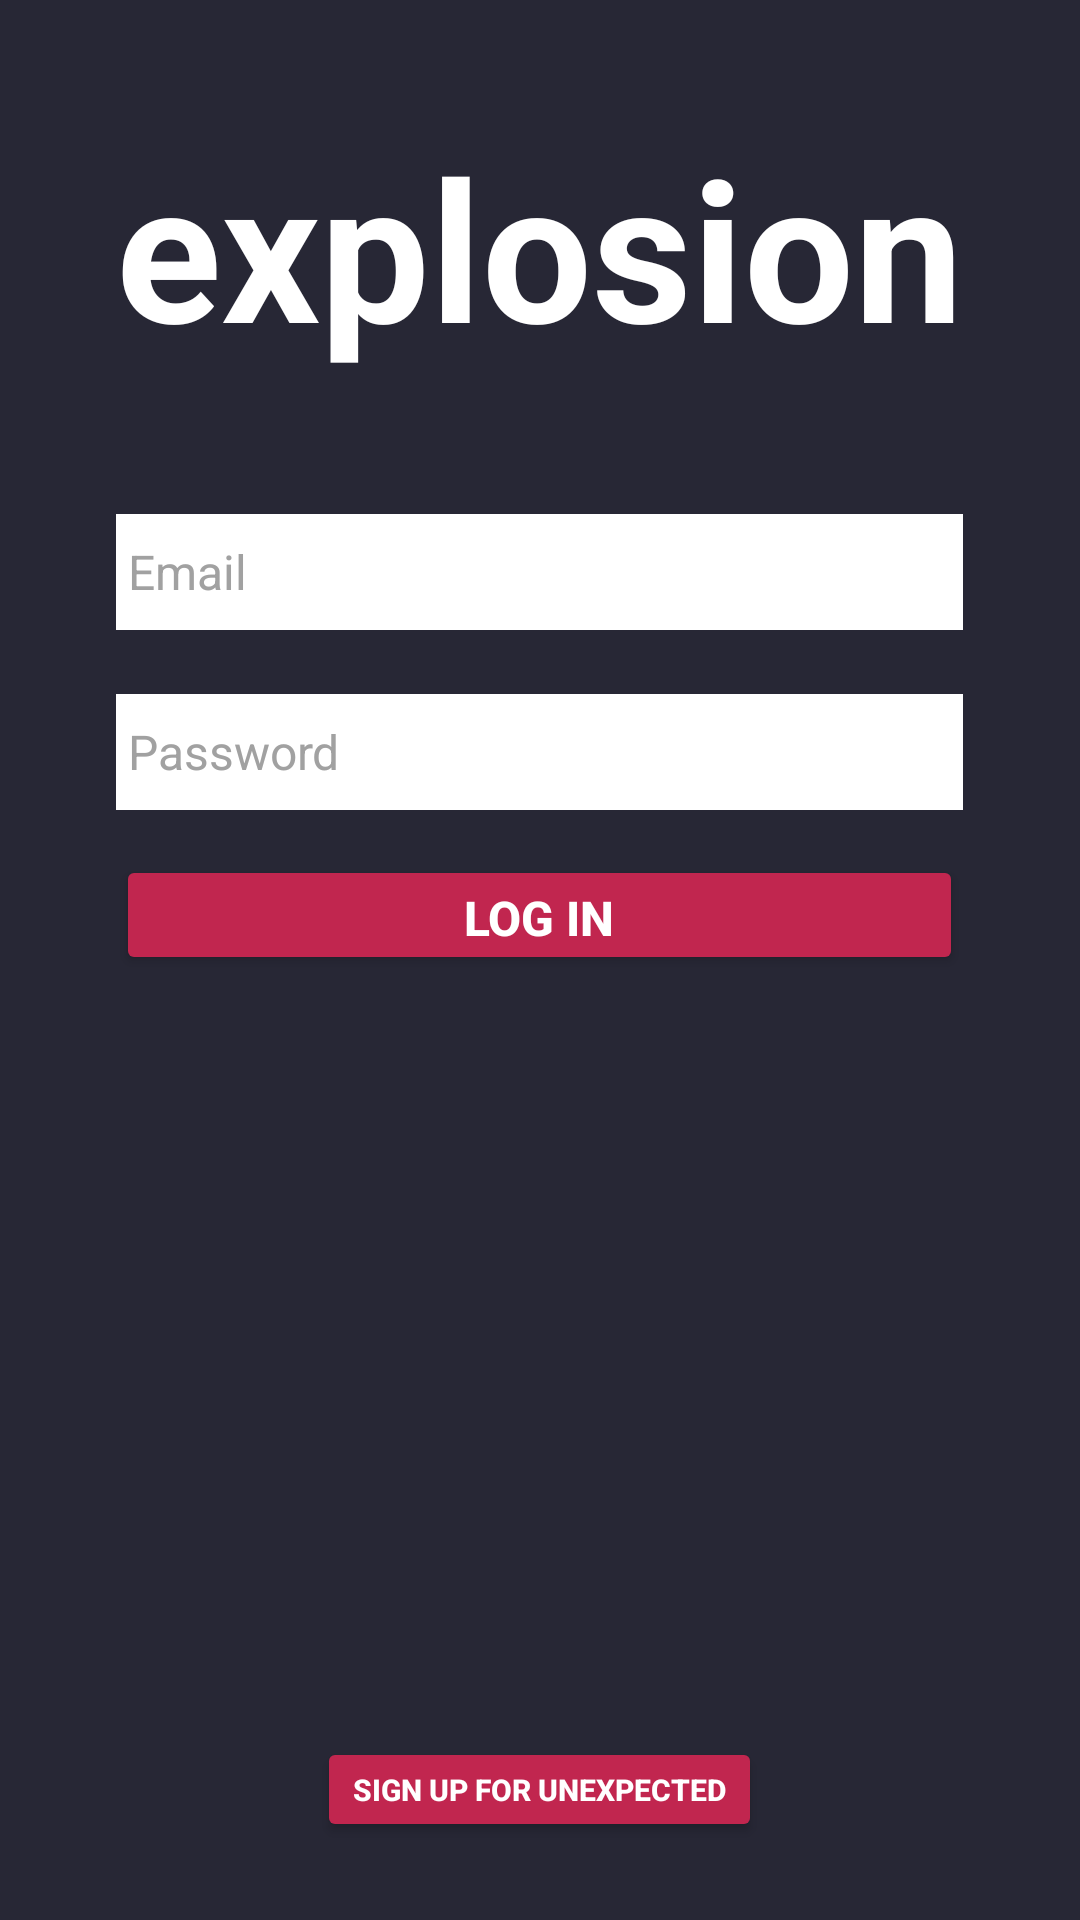

Reconstruct the res/layout file that produces this screen, plus the resources it refers to.
<!-- AndroidManifest.xml: application theme Theme.AppCompat.NoActionBar -->
<!-- res/layout/activity_main.xml -->
<?xml version="1.0" encoding="utf-8"?>
<RelativeLayout xmlns:android="http://schemas.android.com/apk/res/android"
    xmlns:tools="http://schemas.android.com/tools"
    android:layout_width="fill_parent"
    android:layout_height="match_parent"
    android:paddingBottom="@dimen/activity_vertical_margin"
    android:paddingLeft="@dimen/activity_horizontal_margin"
    android:paddingRight="@dimen/activity_horizontal_margin"
    android:paddingTop="@dimen/activity_vertical_margin"
    android:background="@color/colorPrimary"
    android:clickable="false"
    tools:context="nave.com.test.MainActivity">
    <TextView
        android:id="@+id/title"
        android:layout_width="wrap_content"
        android:layout_height="wrap_content"
        android:text="explosion"
        android:textSize="65sp"
        android:textColor="#ffffff"
        android:layout_marginTop="39dp"
        android:textStyle="bold"
        android:layout_alignParentTop="true"
        android:layout_centerHorizontal="true" />

    <EditText
        android:layout_width="wrap_content"
        android:layout_height="30dp"
        android:ems="14"
        android:id="@+id/editText"
        android:text=" Email"
        android:textSize="16sp"
        android:textColor="#a1a1a1"
        android:gravity="center_vertical"
        android:background="#ffffff"
        android:layout_alignTop="@+id/emailText"
        android:layout_alignRight="@+id/emailText"
        android:layout_alignLeft="@+id/title"
        android:inputType="none"
        android:layout_alignBottom="@+id/emailText" />

    <EditText
        android:layout_width="wrap_content"
        android:layout_height="30dp"
        android:inputType="none"
        android:ems="14"
        android:id="@+id/editText2"
        android:text=" Password"
        android:textSize="16sp"
        android:gravity="center_vertical"
        android:textColor="#a1a1a1"
        android:layout_alignLeft="@+id/editText"
        android:layout_alignStart="@+id/emailText"
        android:layout_alignRight="@+id/emailText"
        android:layout_alignEnd="@+id/emailText"
        android:background="#ffffff"
        android:layout_alignTop="@+id/passText"
        android:layout_alignBottom="@+id/passText" />

    <EditText
        android:layout_width="wrap_content"
        android:layout_height="30dp"
        android:inputType="none"
        android:ems="14"
        android:id="@+id/editText3"
        android:text=" Confirm Password"
        android:textSize="16sp"
        android:gravity="center_vertical"
        android:textColor="#a1a1a1"
        android:layout_alignLeft="@+id/passText"
        android:layout_alignStart="@+id/emailText"
        android:layout_alignRight="@+id/passText"
        android:layout_alignEnd="@+id/emailText"
        android:background="#ffffff"
        android:visibility="gone"
        android:editable="false"
        android:layout_alignTop="@+id/confirmText"
        android:layout_alignBottom="@+id/confirmText" />

    <EditText
        android:layout_width="wrap_content"
        android:layout_height="wrap_content"
        android:inputType="textEmailAddress"
        android:ems="14"
        android:id="@+id/emailText"
        android:textSize="16sp"
        android:textColor="#000000"
        android:gravity="center_vertical"
        android:layout_marginTop="46dp"
        android:layout_below="@+id/title"
        android:layout_alignLeft="@+id/title"
        android:layout_alignStart="@+id/title"
        android:layout_alignRight="@+id/title"
        android:layout_alignEnd="@+id/title"
        android:nestedScrollingEnabled="false" />

    <EditText
        android:layout_width="wrap_content"
        android:layout_height="wrap_content"
        android:inputType="textVisiblePassword"
        android:ems="14"
        android:id="@+id/passText"
        android:textSize="16sp"
        android:gravity="center_vertical"
        android:textColor="#000000"
        android:password="true"
        android:layout_alignTop="@+id/emailText"
        android:layout_alignLeft="@+id/emailText"
        android:layout_alignStart="@+id/editText2"
        android:layout_marginTop="60dp"
        android:layout_alignRight="@+id/emailText"
        android:layout_alignEnd="@+id/editText2" />

    <EditText
        android:layout_width="wrap_content"
        android:layout_height="wrap_content"
        android:inputType="textVisiblePassword"
        android:ems="14"
        android:id="@+id/confirmText"
        android:textSize="16sp"
        android:gravity="center_vertical"
        android:textColor="#000000"
        android:password="true"
        android:layout_alignTop="@+id/passText"
        android:layout_alignLeft="@+id/passText"
        android:layout_alignStart="@+id/editText2"
        android:visibility="gone"
        android:layout_marginTop="60dp"
        android:layout_alignRight="@+id/passText" />

    <EditText
        android:layout_width="wrap_content"
        android:layout_height="wrap_content"
        android:inputType="textVisiblePassword"
        android:ems="14"
        android:id="@+id/name"
        android:textSize="16sp"
        android:gravity="center_vertical"
        android:textColor="#000000"
        android:password="false"
        android:visibility="gone"
        android:layout_alignLeft="@+id/emailText"
        android:layout_alignStart="@id/confirmText"
        android:layout_alignTop="@+id/confirmText"
        android:layout_alignRight="@+id/emailText"
        android:layout_marginTop="60dp" />

    <Button
        android:layout_width="wrap_content"
        android:layout_height="40dp"
        android:text="Log in"
        android:id="@+id/logButton"
        android:textSize="16sp"
        android:gravity="center|center_vertical"
        android:textColor="#ffffff"
        android:textStyle="bold"
        android:onClick="Log"
        android:layout_below="@+id/passText"
        android:layout_marginTop="15dp"
        android:layout_alignLeft="@+id/passText"
        android:layout_alignStart="@+id/passText"
        android:visibility="visible"
        android:layout_alignRight="@+id/editText2"
        android:layout_alignEnd="@+id/editText2"
        android:backgroundTint="@color/colorAccent" />

    <Button
        android:layout_width="wrap_content"
        android:layout_height="40dp"
        android:text="Sign up"
        android:id="@+id/signButton"
        android:textSize="16sp"
        android:gravity="center|center_vertical"
        android:textColor="#ffffff"
        android:textStyle="bold"
        android:onClick="SaveLogin"
        android:layout_below="@+id/confirmText"
        android:layout_marginTop="15dp"
        android:layout_alignLeft="@+id/passText"
        android:layout_alignStart="@+id/passText"
        android:layout_alignRight="@+id/passText"
        android:layout_alignEnd="@+id/passText"
        android:visibility="gone"
        android:backgroundTint="@color/colorAccent" />

    <Button
        android:layout_width="wrap_content"
        android:layout_height="35dp"
        android:text="Sign Up for Unexpected"
        android:id="@+id/sign"
        android:textSize="10sp"
        android:gravity="center"
        android:textColor="#ffffff"
        android:textStyle="bold"
        android:layout_alignParentBottom="true"
        android:layout_centerHorizontal="true"
        android:layout_marginBottom="26dp"
        android:onClick="ChangeSceneSign"
        android:backgroundTint="@color/colorAccent" />

    <TextView
        android:layout_width="wrap_content"
        android:layout_height="wrap_content"
        android:textAppearance="?android:attr/textAppearanceSmall"
        android:id="@+id/message"
        android:layout_above="@+id/editText"
        android:layout_centerHorizontal="true"
        android:layout_marginBottom="20dp"
        android:textColor="#830b05"
        android:textStyle="bold"
        android:textSize="25dp" />

    <TextView
        android:layout_width="wrap_content"
        android:layout_height="wrap_content"
        android:textAppearance="?android:attr/textAppearanceMedium"
        android:id="@+id/textView"
        android:layout_alignParentTop="true"
        android:layout_centerHorizontal="true" />


</RelativeLayout>
<!-- resources referenced by this layout -->
<resources>
  <color name="colorAccent">#c1264f</color>
  <color name="colorPrimary">#272735</color>
</resources>
